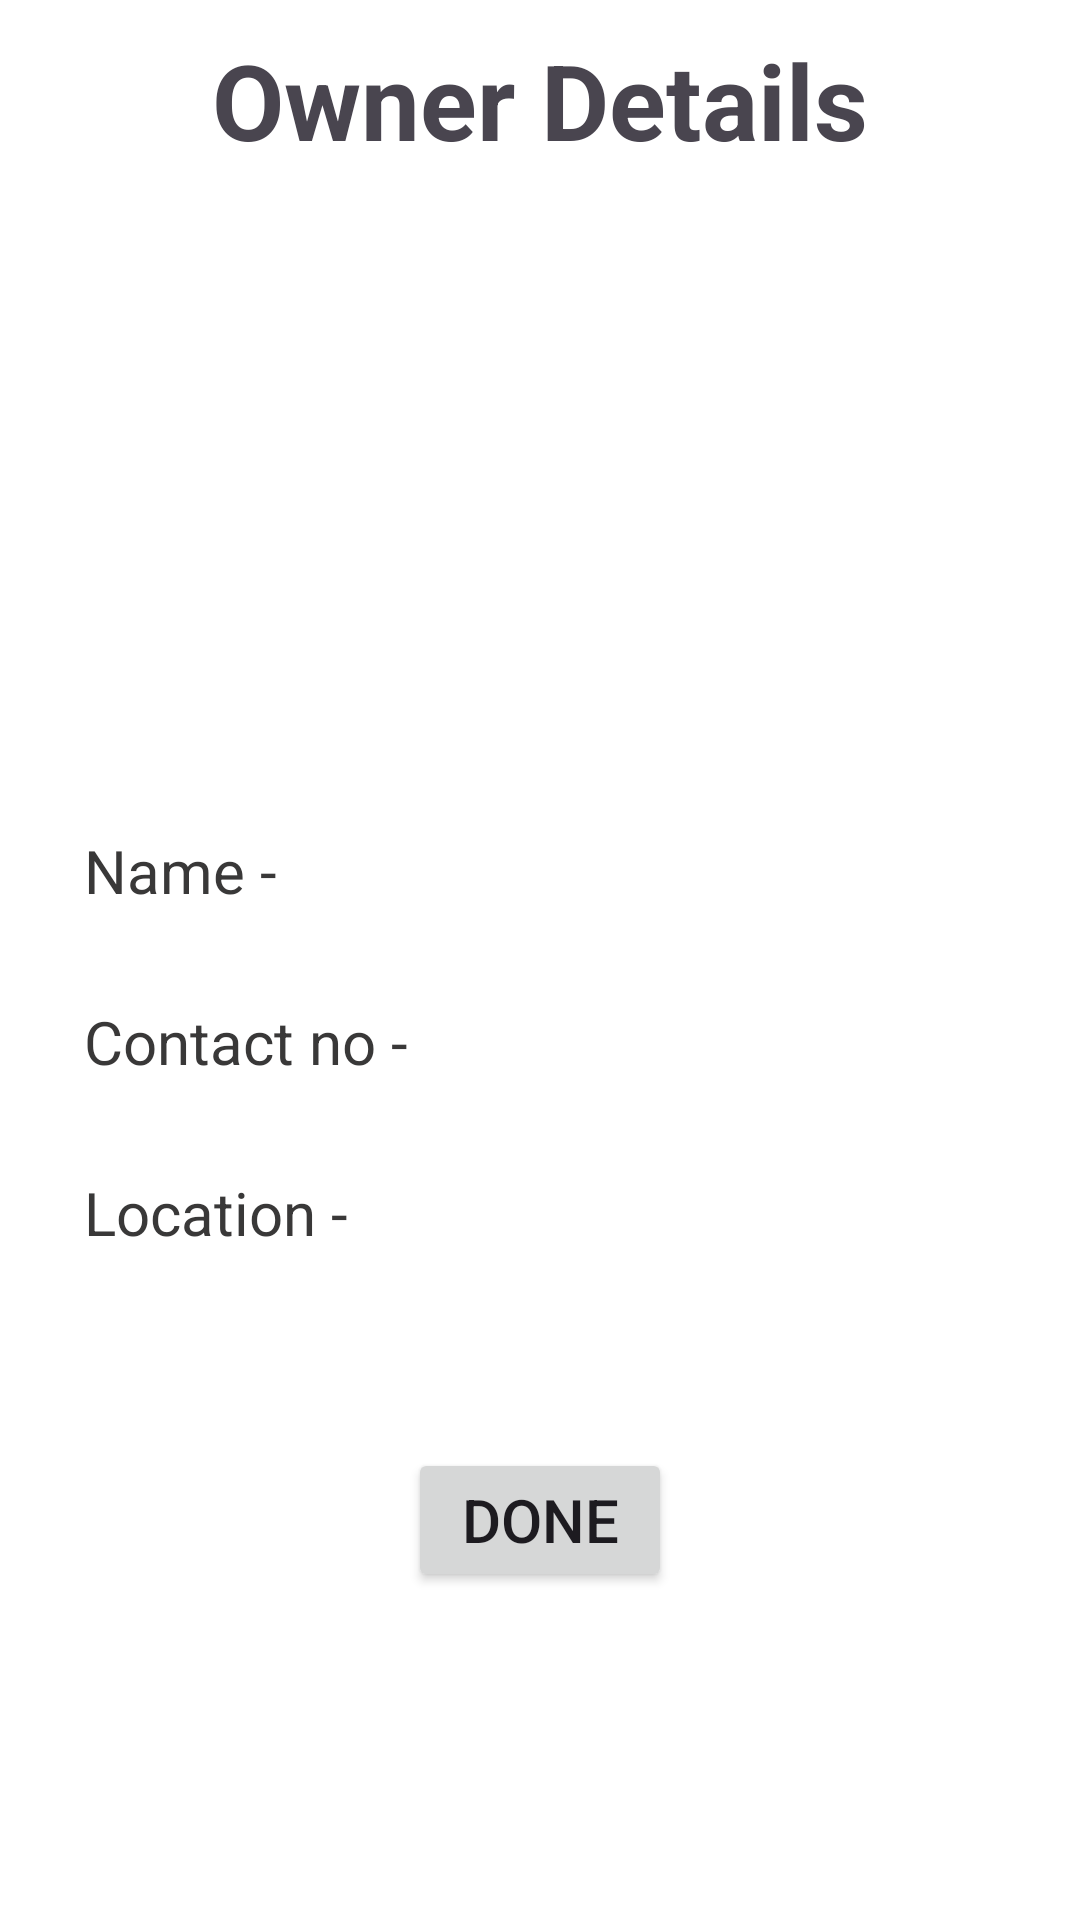

Produce the Android XML layout that renders to this screen, including the resource entries it uses.
<!-- AndroidManifest.xml: application theme Theme.Meetoys -->
<!-- res/layout/owner_details_fragment.xml -->
<?xml version="1.0" encoding="utf-8"?>
<layout xmlns:android="http://schemas.android.com/apk/res/android">

    <data>
        <variable
            name="userOwner"
            type="com.bitcodetech.meetoys.ownerdetails.models.UserOwner" />
    </data>

    <LinearLayout
        android:layout_width="match_parent"
        android:layout_height="match_parent"
        android:background="#fff"
        android:orientation="vertical">

        <TextView
            android:text="Owner Details"
            android:textSize="35sp"
            android:textStyle="bold"
            android:padding="5dp"
            android:layout_margin="5dp"
            android:gravity="center"
            android:layout_width="match_parent"
            android:layout_height="wrap_content" />

        <ImageView
            android:id="@+id/imgPost"
            android:src="@drawable/owner"
            android:layout_marginTop="30dp"
            android:layout_gravity="center"
            android:layout_width="250dp"
            android:layout_height="150dp" />

        <LinearLayout
            android:layout_width="wrap_content"
            android:layout_height="wrap_content"
            android:orientation="horizontal"
            android:layout_marginStart="18dp"
            android:layout_marginTop="20dp">


            <TextView
                android:textColor="#393838"
                android:textSize="20sp"
                android:text="Name -"
                android:padding="5dp"
                android:layout_margin="5dp"
                android:layout_width="match_parent"
                android:layout_height="wrap_content" />

            <TextView
                android:textColor="#393838"
                android:id="@+id/txtOwnerName"
                android:textSize="20sp"
                android:text="@{userOwner.user_name}"
                android:padding="5dp"
                android:layout_margin="5dp"
                android:layout_width="match_parent"
                android:layout_height="wrap_content" />


        </LinearLayout>


        <LinearLayout
            android:layout_width="wrap_content"
            android:layout_height="wrap_content"
            android:orientation="horizontal"
            android:layout_marginStart="18dp"
            android:layout_marginTop="10dp">


            <TextView
                android:textColor="#393838"
                android:textSize="20sp"
                android:text="Contact no -"
                android:padding="5dp"
                android:layout_margin="5dp"
                android:layout_width="match_parent"
                android:layout_height="wrap_content" />

            <TextView
                android:textColor="#393838"
                android:id="@+id/txtOwnerContactNo"
                android:textSize="20sp"
                android:text="@{userOwner.email}"
                android:padding="5dp"
                android:layout_margin="5dp"
                android:layout_width="match_parent"
                android:layout_height="wrap_content" />

        </LinearLayout>


        <LinearLayout
            android:layout_width="wrap_content"
            android:layout_height="wrap_content"
            android:orientation="horizontal"
            android:layout_marginStart="18dp"
            android:layout_marginTop="10dp">

            <TextView
                android:textColor="#393838"
                android:textSize="20sp"
                android:text="Location -"
                android:padding="5dp"
                android:layout_margin="5dp"
                android:layout_width="match_parent"
                android:layout_height="wrap_content" />

            <TextView
                android:textColor="#393838"
                android:id="@+id/txtOwnerLocation"
                android:textSize="20sp"
                android:text="@{userOwner.address}"
                android:padding="5dp"
                android:layout_margin="5dp"
                android:layout_width="match_parent"
                android:layout_height="wrap_content" />

        </LinearLayout>


        <LinearLayout
            android:layout_width="wrap_content"
            android:layout_height="wrap_content"
            android:orientation="horizontal"
            android:layout_marginTop="50dp">


        </LinearLayout>

        <Button
            android:id="@+id/btnDone"
            android:layout_width="wrap_content"
            android:layout_height="wrap_content"
            android:layout_gravity="center"
            android:layout_margin="5dp"
            android:padding="5dp"
            android:text="Done"
            android:textSize="20sp" />
    </LinearLayout>
</layout>
<!-- resources referenced by this layout -->
<resources>
  <style name="Theme.Meetoys" parent="Base.Theme.Meetoys" />
  <style name="Base.Theme.Meetoys" parent="Theme.Material3.DayNight">
          
          
      </style>
</resources>
